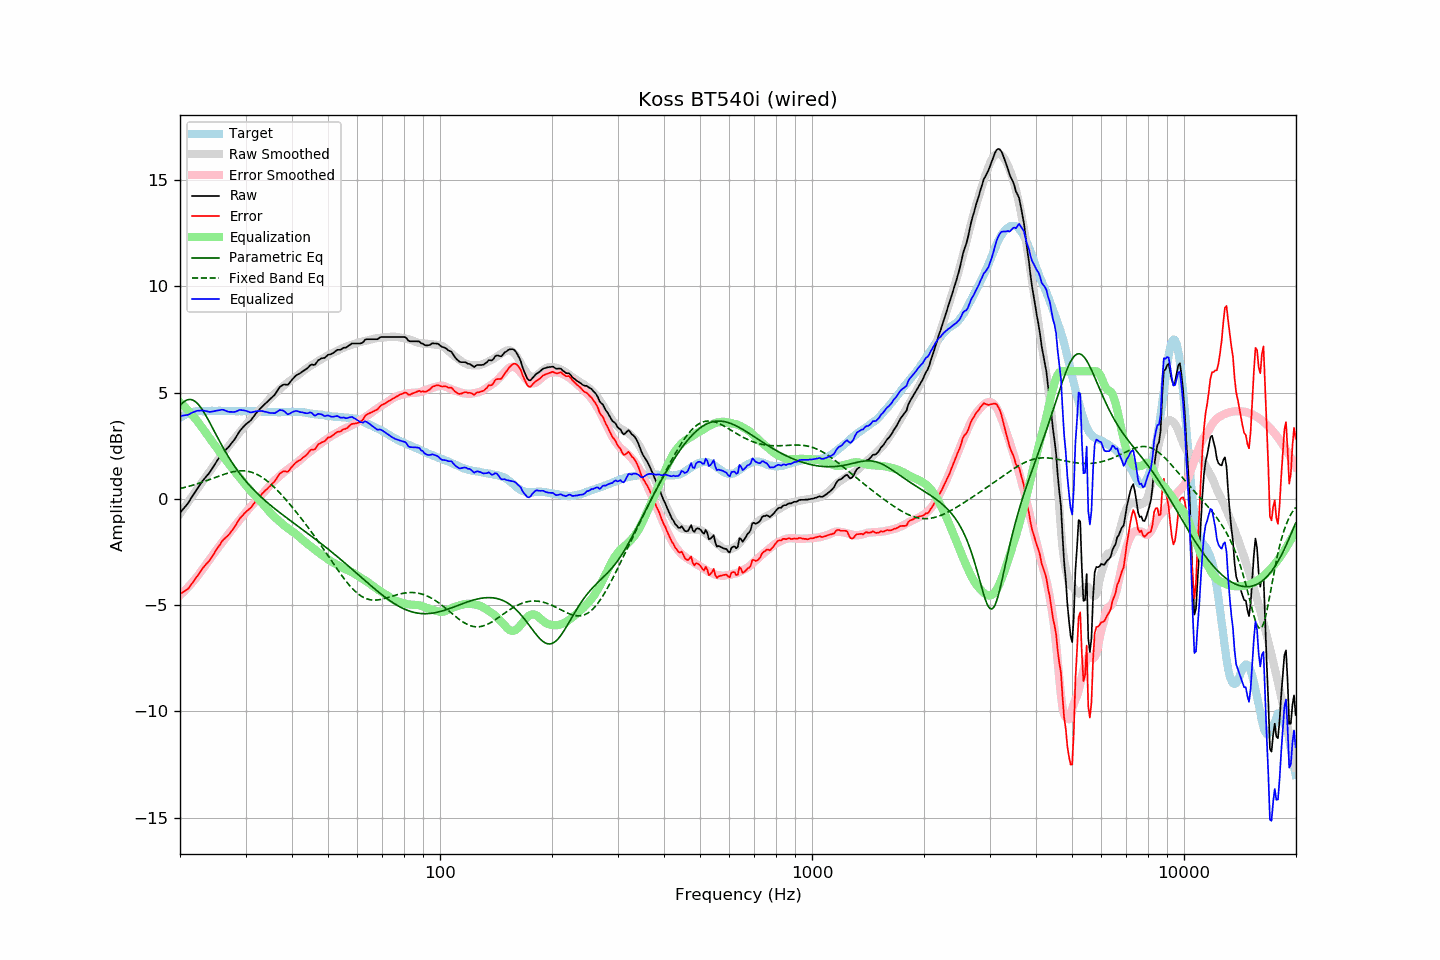

Source data for this figure (header and first rows):
frequency, raw, error, smoothed, error_smoothed, equalization, parametric_eq, fixed_band_eq, equalized_raw, equalized_smoothed, target
20.00, -0.66, -4.47, -0.70, -4.55, 4.55, 4.38, 0.48, 3.88, 3.84, 3.81
20.20, -0.57, -4.43, -0.59, -4.47, 4.47, 4.46, 0.50, 3.90, 3.88, 3.86
20.40, -0.48, -4.39, -0.49, -4.40, 4.40, 4.54, 0.52, 3.92, 3.91, 3.91
20.61, -0.39, -4.33, -0.38, -4.32, 4.32, 4.59, 0.54, 3.93, 3.95, 3.94
20.81, -0.30, -4.29, -0.27, -4.24, 4.24, 4.64, 0.56, 3.94, 3.98, 3.99
21.02, -0.21, -4.24, -0.16, -4.16, 4.16, 4.66, 0.58, 3.95, 4.00, 4.03
21.23, -0.09, -4.14, -0.05, -4.08, 4.08, 4.67, 0.60, 3.99, 4.03, 4.05
21.44, 0.04, -4.03, 0.06, -3.99, 3.99, 4.67, 0.62, 4.03, 4.05, 4.07
21.66, 0.16, -3.93, 0.16, -3.91, 3.91, 4.64, 0.64, 4.06, 4.07, 4.09
21.87, 0.28, -3.82, 0.27, -3.82, 3.82, 4.60, 0.66, 4.10, 4.09, 4.10
22.09, 0.40, -3.72, 0.38, -3.73, 3.73, 4.54, 0.69, 4.13, 4.11, 4.12
22.31, 0.51, -3.62, 0.49, -3.63, 3.63, 4.47, 0.71, 4.14, 4.12, 4.13
22.54, 0.62, -3.51, 0.59, -3.53, 3.53, 4.38, 0.74, 4.15, 4.12, 4.13
22.76, 0.73, -3.40, 0.70, -3.43, 3.43, 4.28, 0.76, 4.16, 4.13, 4.13
22.99, 0.84, -3.28, 0.81, -3.32, 3.32, 4.17, 0.79, 4.16, 4.13, 4.12
23.22, 0.93, -3.19, 0.92, -3.22, 3.22, 4.05, 0.81, 4.14, 4.13, 4.12
23.45, 1.02, -3.10, 1.02, -3.11, 3.11, 3.93, 0.84, 4.13, 4.13, 4.12
23.69, 1.11, -3.02, 1.13, -3.00, 3.00, 3.79, 0.87, 4.11, 4.13, 4.13
23.92, 1.19, -2.94, 1.24, -2.90, 2.90, 3.66, 0.89, 4.09, 4.13, 4.13
24.16, 1.30, -2.84, 1.34, -2.79, 2.79, 3.51, 0.92, 4.09, 4.13, 4.14
24.40, 1.42, -2.72, 1.45, -2.68, 2.68, 3.37, 0.95, 4.10, 4.13, 4.14
24.65, 1.54, -2.60, 1.56, -2.58, 2.58, 3.23, 0.98, 4.11, 4.13, 4.13
24.89, 1.66, -2.47, 1.66, -2.47, 2.47, 3.08, 1.01, 4.13, 4.13, 4.13
25.14, 1.78, -2.35, 1.76, -2.37, 2.37, 2.94, 1.03, 4.15, 4.14, 4.13
25.39, 1.89, -2.25, 1.86, -2.27, 2.27, 2.79, 1.06, 4.16, 4.14, 4.14
25.65, 2.00, -2.14, 1.96, -2.18, 2.18, 2.65, 1.09, 4.17, 4.14, 4.14
25.91, 2.12, -2.02, 2.06, -2.08, 2.08, 2.51, 1.12, 4.19, 4.14, 4.13
26.16, 2.21, -1.92, 2.16, -1.98, 1.98, 2.38, 1.14, 4.19, 4.14, 4.13
26.43, 2.28, -1.85, 2.26, -1.88, 1.88, 2.24, 1.17, 4.15, 4.14, 4.13
26.69, 2.35, -1.78, 2.36, -1.78, 1.78, 2.12, 1.19, 4.12, 4.13, 4.13
26.96, 2.42, -1.72, 2.45, -1.68, 1.68, 1.99, 1.21, 4.09, 4.13, 4.14
27.23, 2.51, -1.63, 2.55, -1.58, 1.58, 1.87, 1.23, 4.09, 4.13, 4.14
27.50, 2.61, -1.53, 2.65, -1.48, 1.48, 1.75, 1.25, 4.09, 4.13, 4.14
27.77, 2.70, -1.43, 2.75, -1.38, 1.38, 1.63, 1.27, 4.08, 4.13, 4.13
28.05, 2.80, -1.33, 2.84, -1.29, 1.29, 1.52, 1.28, 4.09, 4.13, 4.13
28.33, 2.92, -1.20, 2.93, -1.19, 1.19, 1.41, 1.30, 4.11, 4.13, 4.12
28.62, 3.05, -1.07, 3.02, -1.10, 1.10, 1.31, 1.31, 4.15, 4.13, 4.11
28.90, 3.17, -0.96, 3.12, -1.01, 1.01, 1.20, 1.31, 4.18, 4.13, 4.12
29.19, 3.26, -0.85, 3.21, -0.91, 0.91, 1.10, 1.32, 4.17, 4.12, 4.11
29.48, 3.35, -0.78, 3.30, -0.82, 0.82, 1.01, 1.32, 4.17, 4.12, 4.13
29.78, 3.43, -0.69, 3.40, -0.72, 0.72, 0.91, 1.31, 4.15, 4.12, 4.12
30.08, 3.51, -0.62, 3.49, -0.63, 0.63, 0.82, 1.31, 4.14, 4.12, 4.13
30.38, 3.57, -0.55, 3.58, -0.54, 0.54, 0.74, 1.30, 4.11, 4.12, 4.12
30.68, 3.63, -0.49, 3.66, -0.46, 0.46, 0.65, 1.28, 4.08, 4.12, 4.12
30.99, 3.69, -0.43, 3.75, -0.37, 0.37, 0.57, 1.26, 4.06, 4.12, 4.12
31.30, 3.79, -0.33, 3.83, -0.29, 0.29, 0.49, 1.24, 4.07, 4.12, 4.12
31.61, 3.89, -0.23, 3.91, -0.21, 0.21, 0.41, 1.21, 4.09, 4.11, 4.11
31.93, 4.00, -0.12, 3.99, -0.13, 0.13, 0.33, 1.18, 4.12, 4.11, 4.11
32.24, 4.08, -0.02, 4.07, -0.04, 0.04, 0.26, 1.14, 4.12, 4.11, 4.10
32.57, 4.17, 0.06, 4.14, 0.04, -0.04, 0.18, 1.10, 4.13, 4.10, 4.11
32.89, 4.25, 0.14, 4.22, 0.12, -0.12, 0.11, 1.06, 4.13, 4.10, 4.11
33.22, 4.33, 0.23, 4.30, 0.20, -0.20, 0.04, 1.01, 4.13, 4.10, 4.10
33.55, 4.40, 0.30, 4.38, 0.28, -0.28, -0.02, 0.96, 4.11, 4.09, 4.10
33.89, 4.47, 0.38, 4.46, 0.37, -0.37, -0.09, 0.91, 4.10, 4.09, 4.08
34.23, 4.54, 0.45, 4.55, 0.46, -0.46, -0.16, 0.85, 4.08, 4.09, 4.09
34.57, 4.61, 0.53, 4.63, 0.55, -0.55, -0.22, 0.79, 4.06, 4.08, 4.08
34.92, 4.68, 0.60, 4.72, 0.64, -0.64, -0.29, 0.72, 4.04, 4.08, 4.08
35.27, 4.76, 0.68, 4.80, 0.72, -0.72, -0.35, 0.65, 4.04, 4.08, 4.08
35.62, 4.83, 0.75, 4.88, 0.80, -0.80, -0.41, 0.58, 4.03, 4.08, 4.07
35.97, 4.90, 0.83, 4.95, 0.87, -0.87, -0.47, 0.51, 4.03, 4.08, 4.07
... 635 more rows
